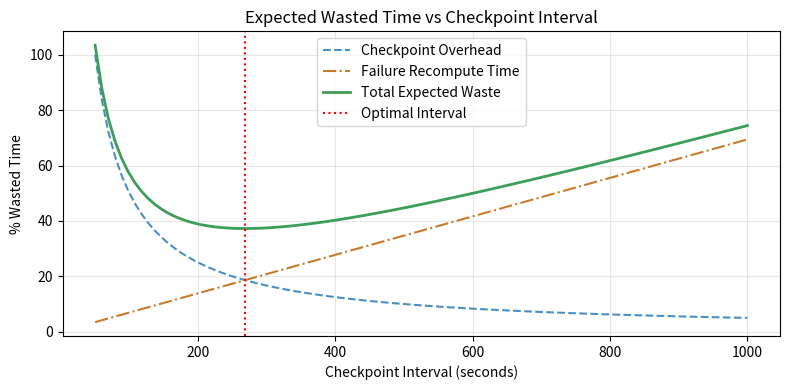

Write the Python code that produced this figure.
import os
import matplotlib.pyplot as plt
import numpy as np

T = np.linspace(50, 1000, 100)
C = 50
lam = 1/720
cost_waste = C / T
cost_fail = lam * T / 2
cost_total = cost_waste + cost_fail

fig, ax = plt.subplots(figsize=(8, 4))
ax.plot(T, cost_waste * 100, label='Checkpoint Overhead', color='#4a90c4', ls='--')
ax.plot(T, cost_fail * 100, label='Failure Recompute Time', color='#c87b2a', ls='-.')
ax.plot(T, cost_total * 100, label='Total Expected Waste', color='#3d9e5a', lw=2)
ax.axvline(np.sqrt(2*C/lam), color='r', linestyle=':', label='Optimal Interval')
ax.set_title('Expected Wasted Time vs Checkpoint Interval')
ax.set_xlabel('Checkpoint Interval (seconds)')
ax.set_ylabel('% Wasted Time')
ax.legend()
ax.grid(True, alpha=0.3)
fig.tight_layout()
plt.savefig(os.environ.get("VISUAL_OUT_PATH", "out.svg"), format="svg", bbox_inches="tight")
